4-way image classification set "preprocessed_dr_dataset" from GitHub (YASWINKUMAR02/EyeDiseaseNet); label vocabulary: mild, moderate, proliferate DR, severe.

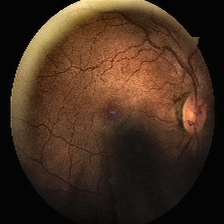
Label: moderate

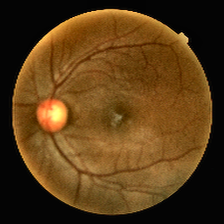
Label: mild

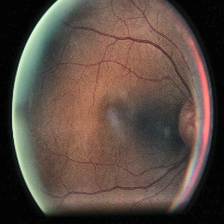
Label: moderate

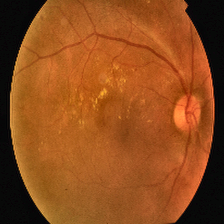
Label: proliferate DR

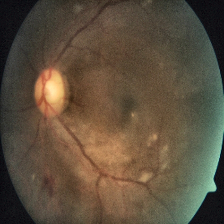
Label: severe

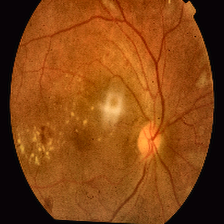
Label: proliferate DR
